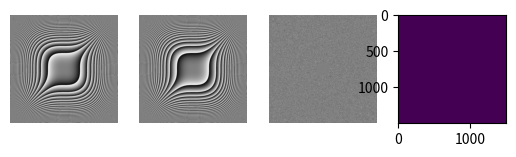

This chart was generated by the following Python code:
# -*- coding: utf-8 -*-
"""
Created on Fri Nov 10 11:44:45 2023

@author: admin
"""

import numpy as np
import matplotlib.pyplot as plt
from mpl_toolkits.mplot3d import Axes3D

n = 1500 # 15mm/10um
px = 10e-6

x = np.arange(-n/2,n/2,1)*px
y = np.arange(-n/2,n/2,1)*px

x, y = np.meshgrid(x,y)

c0 = 0.0193
wav = 520e-9
delta1 = 0.00
delta2 = 0.00

h1 = ((x+delta1)**3 + (y+delta1)**3)/ c0
h2 = -((x-delta2)**3 + (y-delta2)**3)/ c0

r_air = 1
r_mat = 1.456 # fused silica


cubic_phase_plate1 = np.exp(-1j*2*np.pi*(h1)*(r_mat - r_air)/wav)
cubic_phase_plate2 = np.exp(-1j*2*np.pi*(h2)*(r_mat - r_air)/wav)

cubic_phase_plate_pair = cubic_phase_plate1 * cubic_phase_plate2
phase2sag1 = np.angle(cubic_phase_plate1)*wav/(2*np.pi) * 1e+3 #unit mm
phase2sag2 = np.angle(cubic_phase_plate2)*wav/(2*np.pi) * 1e+3 #unit mm

plt.subplot(1,4,1)
plt.imshow(np.angle(cubic_phase_plate1),cmap='gray')
plt.axis('off')
plt.subplot(1,4,2)
plt.imshow(np.angle(cubic_phase_plate2),cmap='gray')
plt.axis('off')
plt.subplot(1,4,3)
plt.imshow(np.angle(cubic_phase_plate_pair),cmap='gray')
plt.axis('off')
phase_modulation = np.fft.ifftshift(np.fft.ifft2(cubic_phase_plate_pair))
plt.subplot(1,4,4)
plt.imshow(np.abs(phase_modulation))
plt.show()

def plot3d(data):
    x = np.arange(data.shape[0])
    y = np.arange(data.shape[1])
    x, y = np.meshgrid(x, y)
    
    fig = plt.figure()
    ax = fig.add_subplot(111, projection='3d')
    ax.plot_surface(x, y, data, rstride = 1, cstride = 1, cmap='jet')
    
    ax.set_xlabel('X axis')
    ax.set_ylabel('Y axis')
    ax.set_zlabel('Phase')
    ax.set_title('3D Plot of Phase Data')
    
    # 플롯 표시
    plt.show()

def save_phase2sag_to_file(data):
    output = ""
    output += "1500 1500 0.01 0.01 0 0 0\n" # nx ny px py unit 0 0
    for i in range(data.shape[0]):
        for j in range(data.shape[1]):
            output += "%.9f 0 0 0 0\n" % data[i, j]
    return output

# def save_phase2sag_to_file(data):
#     output = ""
#     # output += "3333 3333 0.0036 0.0036 0 0 0\n" # nx ny px py unit 0 0
#     for i in range(data.shape[0]):
#         for j in range(data.shape[1]):
#             output += "%.9f .9f .9f\n" % {data[i, j],x[i,j],y[i,j]}
#     return output

if __name__=="__main__":
    
    plot3d(phase2sag1)
    # plot3d(phase2sag2)
    
    phase2sag_text1 = save_phase2sag_to_file(phase2sag1)
    
    with open("CBP1sag.dat", "w") as file:
        file.write(phase2sag_text1)
    
    phase2sag_text2 = save_phase2sag_to_file(phase2sag2)
    
    with open("CBP2sag.dat", "w") as file:
        file.write(phase2sag_text2)
